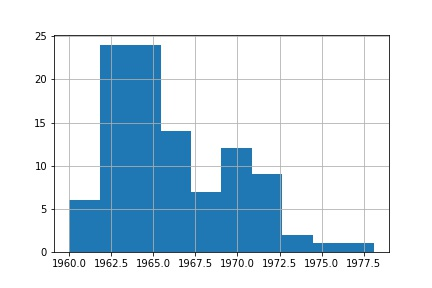

Data behind this chart, as committed beside it:
生日, 人物
1969, 聂新平
1968, 赵立
1962, 钟伟民
1964, 王水发
1966, 关苏
1965, 蔡茂洲
1962, 张涞临
1971, 梁永生
1961, 邱宣
1964, 黄臻
1975, 钟海
1972, 邓晓俊
1971, 刘伟
1962, 沙新华
1963, 贾兴东
1963, 胡晓清
1964, 高瞻
1974, 徐志斌
1963, 郑璇
1962, 李郑祥
1968, 贾长胜
1964, 廖远飞
1966, 凌冲
1964, 余璟
1970, 陈文清
1970, 皮勇华
1970, 吴远翔
1964, 刘慧
1964, 郭建
1961, 郑小霞
1964, 蒋溪林
1970, 蒋小文
1960, 梅爱民
1963, 任继光
1978, 郭跃华
1964, 徐鹏
1966, 郑雷
1964, 陈郑兴
1963, 陈郑兴
1971, 郭驰
1964, 张素芬
1963, 温焕强
1970, 赵忠良
1967, 胡卫东
1966, 文政
1965, 艾传荣
1966, 郑铁军
1962, 孙福金
1963, 李卓
1969, 谷云宏
1964, 吴登记
1966, 闵晓波
1974, 高东春
1963, 杜斌
1962, 许少英
1967, 吴军军
1971, 陈秋明
1965, 王幼鹏
1961, 刘世会
1966, 丁强
... 40 more rows
